Dataset: data (GitHub, guidouche/DataMiningProject). Classes: etoile, lune, nuage, para, soleil.

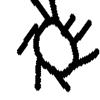
Label: soleil

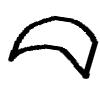
Label: lune

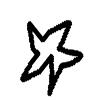
Label: etoile

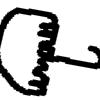
Label: para

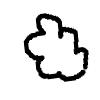
Label: nuage

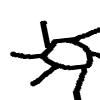
Label: soleil
